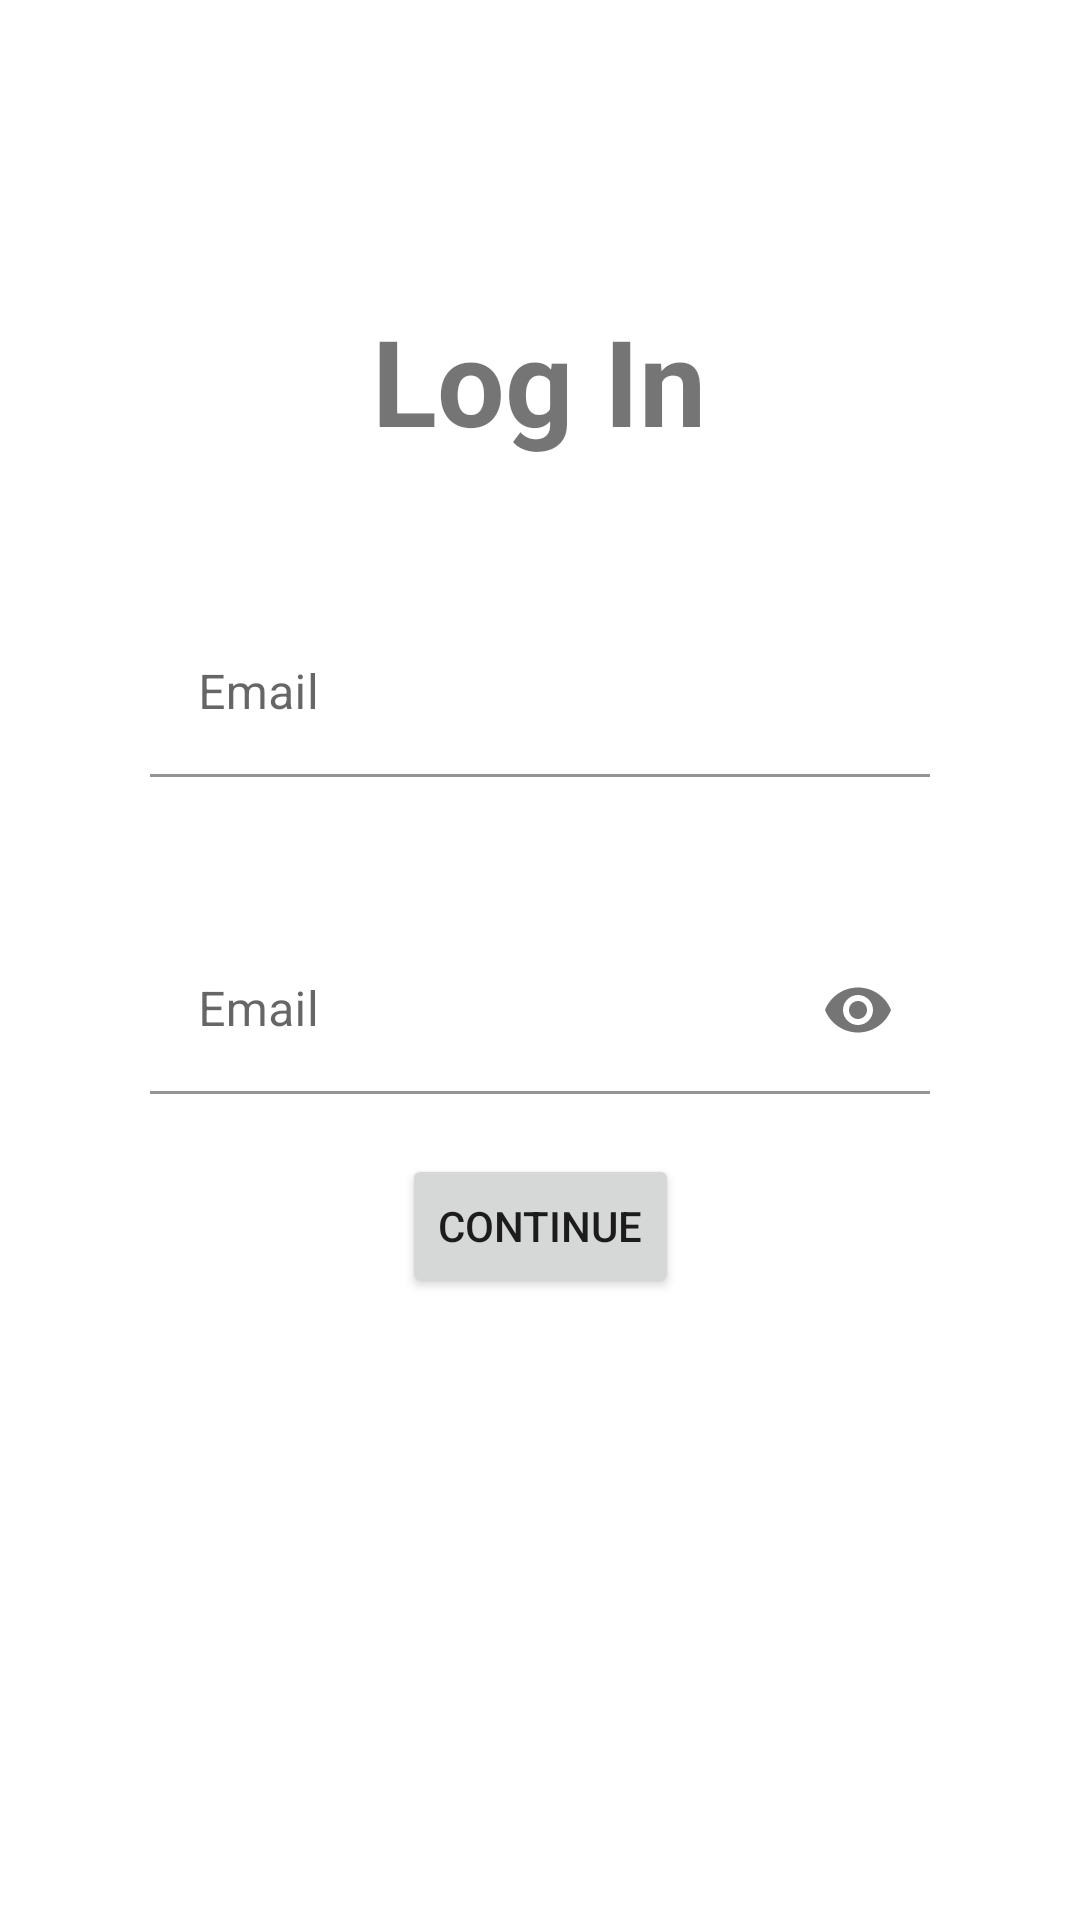

Layout XML and referenced resources for this Android screen:
<!-- AndroidManifest.xml: application theme Theme.HealthHub_ -->
<!-- res/layout/activity_log_in.xml -->
<?xml version="1.0" encoding="utf-8"?>
<androidx.constraintlayout.widget.ConstraintLayout xmlns:android="http://schemas.android.com/apk/res/android"
    xmlns:app="http://schemas.android.com/apk/res-auto"
    xmlns:tools="http://schemas.android.com/tools"
    android:layout_width="match_parent"
    android:layout_height="match_parent"
    tools:context=".LogInActivity">

    <TextView
        android:id="@+id/tvLogIn"
        android:layout_width="wrap_content"
        android:layout_height="wrap_content"
        android:layout_marginTop="100dp"
        android:text="@string/label_log_in"
        android:textSize="40sp"
        android:textStyle="bold"
        app:layout_constraintEnd_toEndOf="parent"
        app:layout_constraintHorizontal_bias="0.498"
        app:layout_constraintStart_toStartOf="parent"
        app:layout_constraintTop_toTopOf="parent" />

    <com.google.android.material.textfield.TextInputLayout
        android:id="@+id/textInputLayoutEmail"
        android:layout_width="match_parent"
        android:layout_height="wrap_content"
        android:layout_margin="50dp"
        app:layout_constraintEnd_toEndOf="parent"
        app:layout_constraintHorizontal_bias="0.5"
        app:layout_constraintStart_toStartOf="parent"
        app:layout_constraintTop_toBottomOf="@+id/tvLogIn"
        app:startIconDrawable="@drawable/ic_email">

        <com.google.android.material.textfield.TextInputEditText
            android:id="@+id/etEmail"
            android:layout_width="match_parent"
            android:layout_height="wrap_content"
            android:background="@color/transparent"
            android:inputType="textEmailAddress"
            android:hint="@string/hint_email" />
    </com.google.android.material.textfield.TextInputLayout>

    <com.google.android.material.textfield.TextInputLayout
        android:id="@+id/textInputLayoutPassword"
        android:layout_width="match_parent"
        android:layout_height="wrap_content"
        android:layout_margin="50dp"
        app:passwordToggleEnabled="true"
        app:layout_constraintEnd_toEndOf="parent"
        app:layout_constraintHorizontal_bias="0.5"
        app:layout_constraintStart_toStartOf="parent"
        app:layout_constraintTop_toBottomOf="@+id/textInputLayoutEmail"
        app:startIconDrawable="@drawable/ic_password">

        <com.google.android.material.textfield.TextInputEditText
            android:id="@+id/etPassword"
            android:layout_width="match_parent"
            android:layout_height="wrap_content"
            android:background="@color/transparent"
            android:inputType="textPassword"
            android:hint="@string/hint_email" />
    </com.google.android.material.textfield.TextInputLayout>

    <Button
        android:id="@+id/btnLogIn"
        android:layout_width="wrap_content"
        android:layout_height="wrap_content"
        android:layout_marginTop="20dp"
        android:text="@string/btn_continue"
        app:layout_constraintEnd_toEndOf="parent"
        app:layout_constraintStart_toStartOf="parent"
        app:layout_constraintTop_toBottomOf="@+id/textInputLayoutPassword" />

</androidx.constraintlayout.widget.ConstraintLayout>
<!-- resources referenced by this layout -->
<resources>
  <color name="transparent">#00FFFFFF</color>
  <string name="btn_continue">Continue</string>
  <string name="hint_email">      Email</string>
  <string name="label_log_in">Log In</string>
  <style name="Theme.HealthHub_" parent="Theme.MaterialComponents.DayNight.DarkActionBar">
          
          <item name="colorPrimary">@color/purple_500</item>
          <item name="colorPrimaryVariant">@color/purple_700</item>
          <item name="colorOnPrimary">@color/white</item>
          
          <item name="colorSecondary">@color/teal_200</item>
          <item name="colorSecondaryVariant">@color/teal_700</item>
          <item name="colorOnSecondary">@color/black</item>
          
          <item name="android:statusBarColor">?attr/colorPrimaryVariant</item>
          
      </style>
  <color name="purple_500">#FF6200EE</color>
  <color name="purple_700">#FF3700B3</color>
  <color name="white">#FFFFFFFF</color>
  <color name="teal_200">#FF03DAC5</color>
  <color name="teal_700">#FF018786</color>
  <color name="black">#FF000000</color>
</resources>
